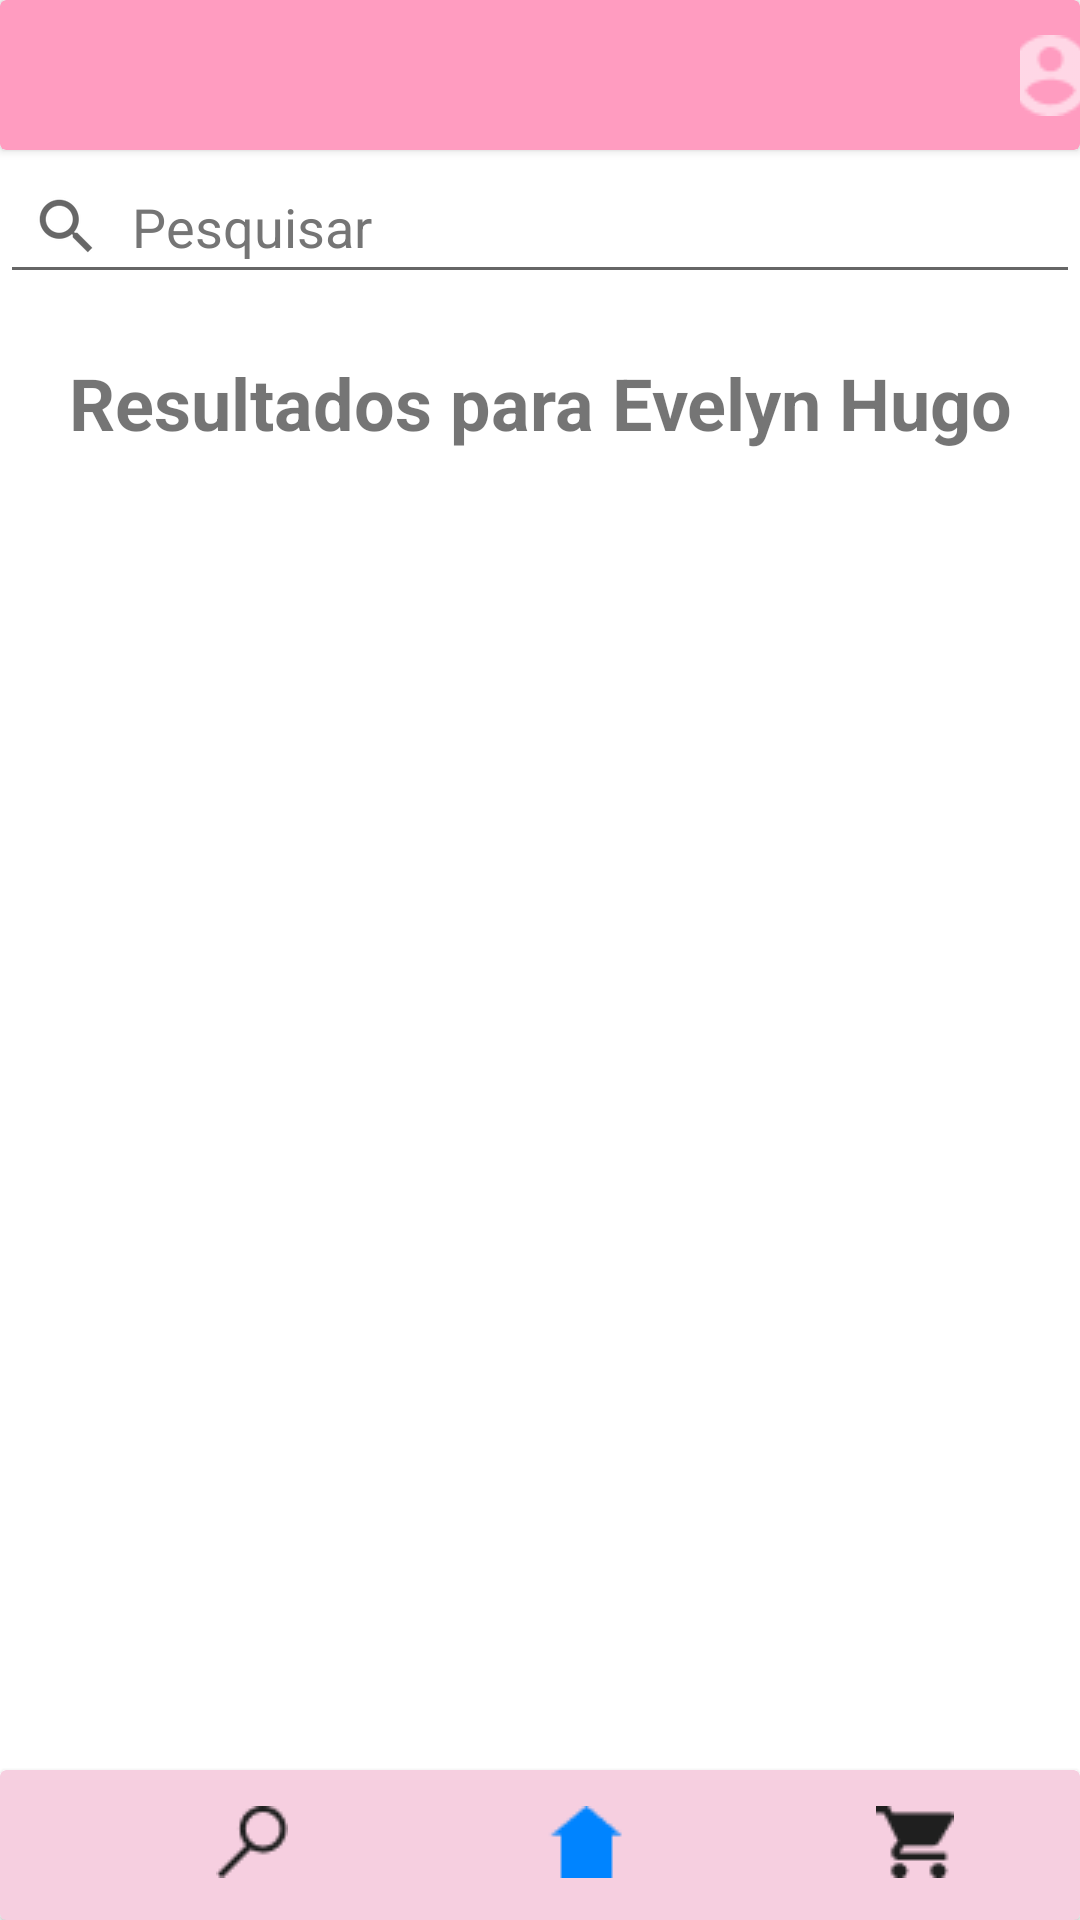

Here is an Android app screen rendered from its layout file. Give the layout XML and the strings, colors and styles it references.
<!-- AndroidManifest.xml: application theme Theme.AppMobileSpringLibrary.NoActionBar -->
<!-- res/layout/activity_resultados.xml -->
<?xml version="1.0" encoding="utf-8"?>
<androidx.constraintlayout.widget.ConstraintLayout xmlns:android="http://schemas.android.com/apk/res/android"
    xmlns:app="http://schemas.android.com/apk/res-auto"
    xmlns:tools="http://schemas.android.com/tools"
    android:layout_width="match_parent"
    android:layout_height="match_parent"
    tools:context=".Resultado"
    android:backgroundTint="@color/white">

    <androidx.cardview.widget.CardView
        android:id="@+id/cardViewFooter"
        android:layout_width="0dp"
        android:layout_height="50dp"
        app:cardBackgroundColor="#F6CFE0"
        app:layout_constraintBottom_toBottomOf="parent"
        app:layout_constraintEnd_toEndOf="parent"
        app:layout_constraintStart_toStartOf="parent">

        <ImageButton
            android:id="@+id/imgBtnPesquisar"
            android:layout_width="wrap_content"
            android:layout_height="wrap_content"
            android:layout_marginStart="60dp"
            android:backgroundTint="#00FFFFFF"
            android:clickable="true"
            android:contentDescription="@string/PesquisaIcon"
            android:focusable="true"
            android:minHeight="48dp"
            app:srcCompat="@drawable/iconsearchoff"
            tools:ignore="DuplicateSpeakableTextCheck" />

        <ImageButton
            android:id="@+id/imgBtnCarrinho"
            android:layout_width="wrap_content"
            android:layout_height="wrap_content"
            android:layout_marginStart="280dp"
            android:backgroundTint="#00FFFFFF"
            android:clickable="true"
            android:contentDescription="@string/CarrinhoIcon"
            android:focusable="true"
            android:minHeight="48dp"
            app:srcCompat="@drawable/iconcarrinhooff" />

        <ImageButton
            android:id="@+id/imgBtnHome"
            android:layout_width="wrap_content"
            android:layout_height="wrap_content"
            android:layout_marginStart="170dp"
            android:backgroundTint="#00FFFFFF"
            android:clickable="true"
            android:contentDescription="@string/HomeIcon"
            android:focusable="true"
            android:minHeight="48dp"
            app:srcCompat="@drawable/iconhomeon"
            tools:ignore="ImageContrastCheck" />
    </androidx.cardview.widget.CardView>

    <androidx.cardview.widget.CardView
        android:id="@+id/cardViewHeader"
        android:layout_width="0dp"
        android:layout_height="50dp"
        app:cardBackgroundColor="#FF9CC0"
        app:layout_constraintEnd_toEndOf="parent"
        app:layout_constraintHorizontal_bias="0.0"
        app:layout_constraintStart_toStartOf="parent"
        app:layout_constraintTop_toTopOf="parent">

        <ImageView
            android:id="@+id/imgLogomarca"
            android:layout_width="match_parent"
            android:layout_height="wrap_content"
            app:srcCompat="@drawable/logo_spring_library_3_2" />

        <ImageButton
            android:id="@+id/imgBtnPerfil"
            android:layout_width="wrap_content"
            android:layout_height="wrap_content"
            android:layout_marginStart="340dp"
            android:layout_marginTop="1dp"
            android:backgroundTint="#00FFFFFF"
            android:contentDescription="@string/Login"
            android:minHeight="48dp"
            android:scaleType="center"
            app:srcCompat="@drawable/iconuser" />
    </androidx.cardview.widget.CardView>

    <EditText
        android:id="@+id/edtPesquisarResultados"
        android:layout_width="match_parent"
        android:layout_height="wrap_content"
        android:drawableStart="?android:attr/actionModeWebSearchDrawable"
        android:drawablePadding="10sp"
        android:ems="10"
        android:hint="@string/Pesquisar"
        android:inputType="textPersonName"
        android:minHeight="48dp"
        android:paddingStart="10sp"
        android:textColorHint="#757575"
        app:layout_constraintEnd_toEndOf="parent"
        app:layout_constraintStart_toStartOf="parent"
        app:layout_constraintTop_toBottomOf="@+id/cardViewHeader" />

    <TextView
        android:id="@+id/textView16"
        android:layout_width="wrap_content"
        android:layout_height="wrap_content"
        android:layout_marginTop="20dp"
        android:backgroundTint="#00FFFFFF"
        android:text="@string/ResultEvelynHugo"
        android:textAlignment="center"
        android:textSize="24sp"
        android:textStyle="bold"
        app:layout_constraintEnd_toEndOf="parent"
        app:layout_constraintStart_toStartOf="parent"
        app:layout_constraintTop_toBottomOf="@+id/edtPesquisarResultados" />

    <LinearLayout
        android:layout_width="match_parent"
        android:layout_height="500dp"
        android:layout_marginBottom="1dp"
        android:orientation="vertical"
        app:layout_constraintBottom_toTopOf="@+id/cardViewFooter"
        app:layout_constraintEnd_toEndOf="parent"
        app:layout_constraintStart_toStartOf="parent">

        <FrameLayout
            android:id="@+id/fragment_containerResultados"
            android:layout_width="match_parent"
            android:layout_height="match_parent">

        </FrameLayout>
    </LinearLayout>

</androidx.constraintlayout.widget.ConstraintLayout>
<!-- resources referenced by this layout -->
<resources>
  <!-- drawable iconcarrinhooff: png bitmap (drawable, 466 bytes) -->
  <!-- drawable iconhomeon: png bitmap (drawable, 317 bytes) -->
  <!-- drawable iconsearchoff: png bitmap (drawable, 537 bytes) -->
  <!-- drawable iconuser: png bitmap (drawable, 610 bytes) -->
  <string name="CarrinhoIcon">Carrinho</string>
  <string name="HomeIcon">Home</string>
  <string name="Login">Login</string>
  <string name="PesquisaIcon">Pesquisar</string>
  <string name="Pesquisar">Pesquisar</string>
  <string name="ResultEvelynHugo">Resultados para Evelyn Hugo</string>
  <style name="Theme.AppMobileSpringLibrary.NoActionBar">
          <item name="windowActionBar">false</item>
          <item name="windowNoTitle">true</item>
      </style>
  <!-- not gathered from this repository: default colours our renderer supplied (Android Studio template values) -->
  <color name="white">#FFFFFFFF</color>
</resources>
